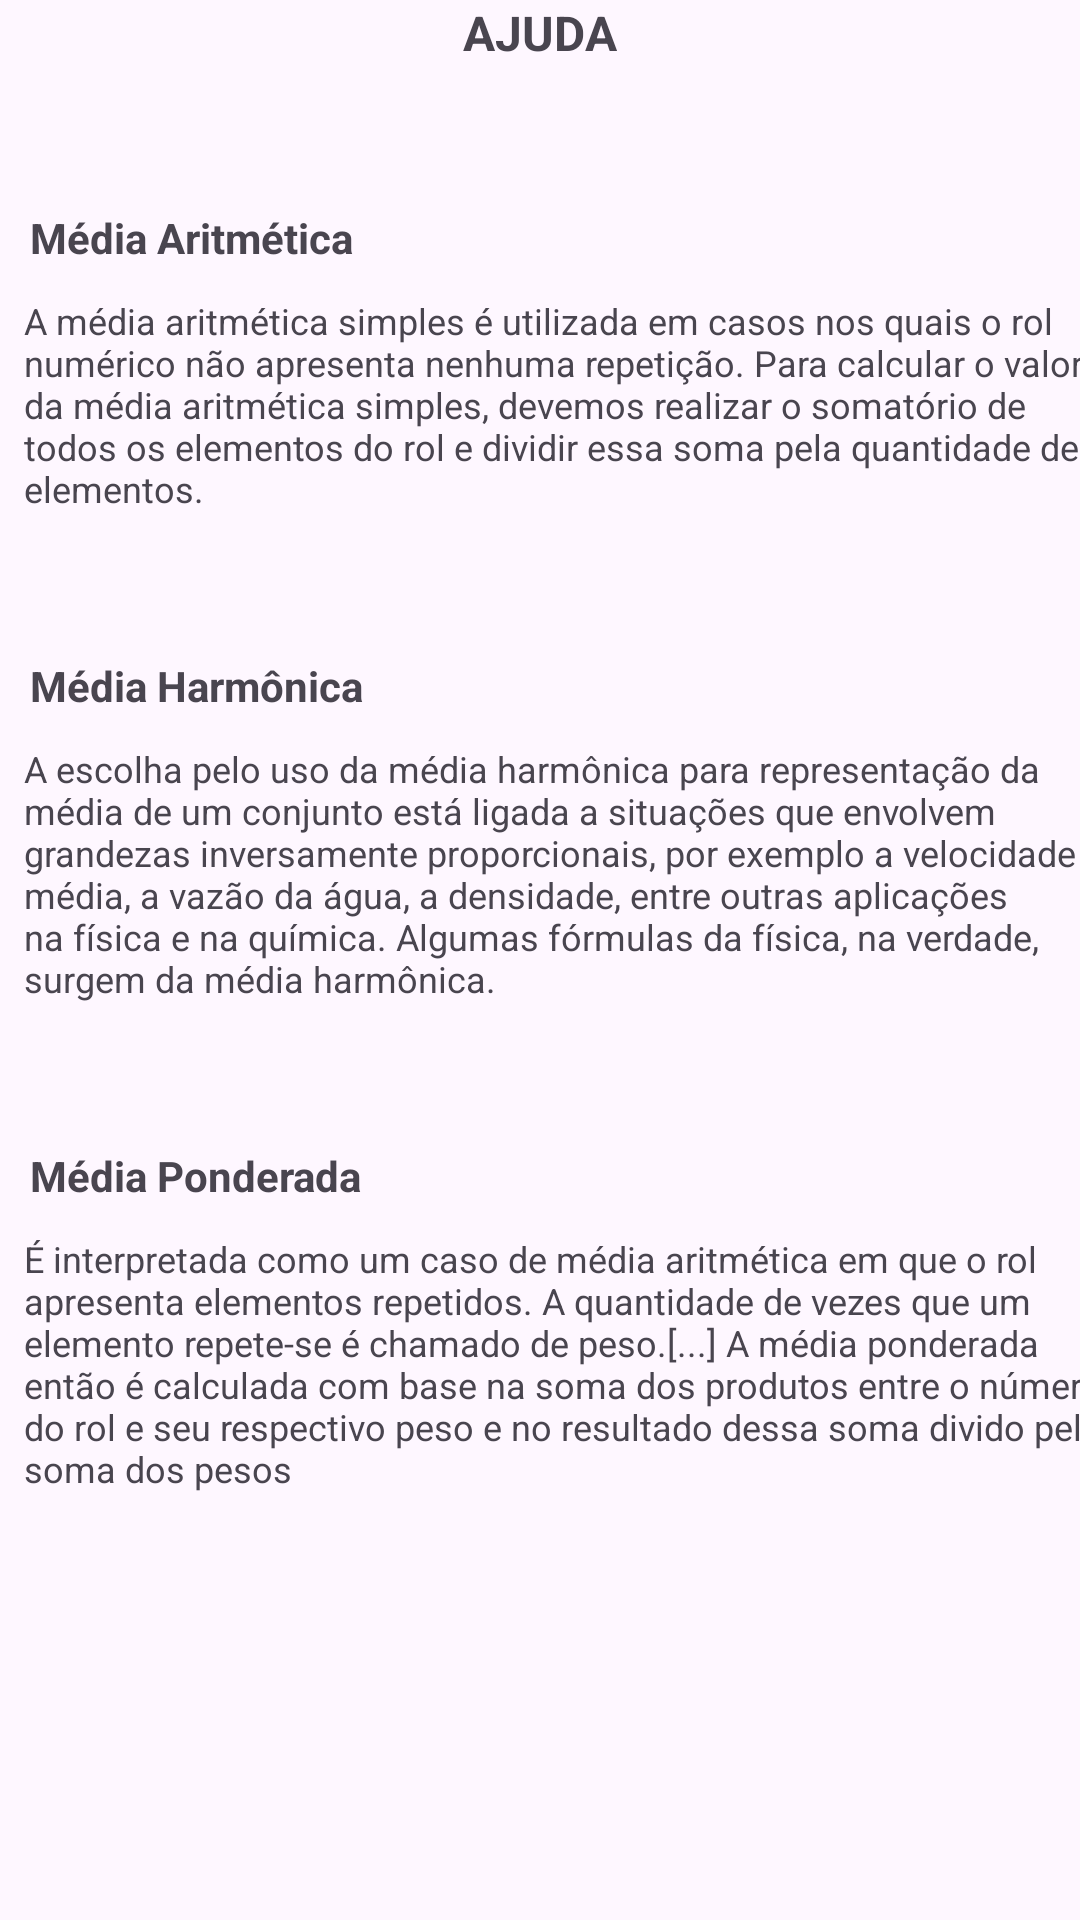

This screen was rendered from an Android layout file. Write that file and the resources it references.
<!-- AndroidManifest.xml: application theme Theme.CalculaMediaDois -->
<!-- res/layout/activity_ajuda.xml -->
<?xml version="1.0" encoding="utf-8"?>
<androidx.constraintlayout.widget.ConstraintLayout
    xmlns:android="http://schemas.android.com/apk/res/android"
    xmlns:app="http://schemas.android.com/apk/res-auto"
    xmlns:tools="http://schemas.android.com/tools"
    android:layout_width="match_parent"
    android:layout_height="match_parent"
    tools:context=".view.AjudaActivity">

    <TextView
        android:id="@+id/titulo"
        android:layout_width="wrap_content"
        android:layout_height="wrap_content"
        android:text="@string/help"
        android:textAllCaps="true"
        android:textSize="16sp"
        android:textStyle="bold"
        app:layout_constraintEnd_toEndOf="parent"
        app:layout_constraintStart_toStartOf="parent"
        app:layout_constraintTop_toTopOf="parent" />

    <TextView
        android:id="@+id/aritimetica"
        android:layout_width="wrap_content"
        android:layout_height="wrap_content"
        android:textStyle="bold"
        android:textSize="14sp"
        android:layout_marginTop="48dp"
        android:layout_marginLeft="10dp"
        android:text="@string/aritmetica"
        app:layout_constraintStart_toStartOf="parent"
        app:layout_constraintTop_toBottomOf="@+id/titulo" />
    <TextView
        android:id="@+id/aritimetica_desc"
        android:layout_width="wrap_content"
        android:layout_height="wrap_content"
        android:text="@string/aritmetica_desc"
        android:textSize="12sp"
        android:layout_marginTop="10dp"
        android:layout_marginLeft="8dp"
        app:layout_constraintStart_toStartOf="parent"
        app:layout_constraintTop_toBottomOf="@+id/aritimetica" />

    <ImageView
        android:id="@+id/img_aritimetica"
        android:layout_width="48dp"
        android:layout_height="48dp"
        android:layout_marginEnd="150dp"
        android:layout_marginTop="30dp"
        android:src="@drawable/ic_video"
        app:layout_constraintEnd_toEndOf="parent"
        app:layout_constraintStart_toEndOf="@+id/aritimetica"
        app:layout_constraintTop_toBottomOf="@+id/titulo"
        />

    <TextView
        android:id="@+id/harmonica"
        android:layout_width="wrap_content"
        android:layout_height="wrap_content"
        android:textStyle="bold"
        android:textSize="14sp"
        android:layout_marginTop="48dp"
        android:layout_marginLeft="10dp"
        android:text="@string/harmonica"
        app:layout_constraintStart_toStartOf="parent"
        app:layout_constraintTop_toBottomOf="@+id/aritimetica_desc" />
    <TextView
        android:id="@+id/harmonica_desc"
        android:layout_width="wrap_content"
        android:layout_height="wrap_content"
        android:text="@string/harmonica_desc"
        android:textSize="12sp"
        android:layout_marginTop="10dp"
        android:layout_marginLeft="8dp"
        app:layout_constraintStart_toStartOf="parent"
        app:layout_constraintTop_toBottomOf="@+id/harmonica" />


    <ImageView
        android:id="@+id/img_harmonica"
        android:layout_width="48dp"
        android:layout_height="48dp"
        android:layout_marginEnd="150dp"
        android:layout_marginTop="30dp"
        android:src="@drawable/ic_video"
        app:layout_constraintEnd_toEndOf="parent"
        app:layout_constraintStart_toEndOf="@+id/harmonica"
        app:layout_constraintTop_toBottomOf="@+id/aritimetica_desc"
        />

    <TextView
        android:id="@+id/ponderada"
        android:layout_width="wrap_content"
        android:layout_height="wrap_content"
        android:textStyle="bold"
        android:textSize="14sp"
        android:layout_marginTop="48dp"
        android:layout_marginLeft="10dp"
        android:text="@string/ponderada"
        app:layout_constraintStart_toStartOf="parent"
        app:layout_constraintTop_toBottomOf="@+id/harmonica_desc" />
    <TextView
        android:id="@+id/ponderada_desc"
        android:layout_width="wrap_content"
        android:layout_height="wrap_content"
        android:text="@string/ponderada_desc"
        android:textSize="12sp"
        android:layout_marginTop="10dp"
        android:layout_marginLeft="8dp"
        app:layout_constraintStart_toStartOf="parent"
        app:layout_constraintTop_toBottomOf="@+id/ponderada" />

    <ImageView
        android:id="@+id/img_ponderada"
        android:layout_width="48dp"
        android:layout_height="48dp"
        android:layout_marginEnd="150dp"
        android:layout_marginTop="30dp"
        android:src="@drawable/ic_video"
        app:layout_constraintEnd_toEndOf="parent"
        app:layout_constraintStart_toEndOf="@+id/ponderada"
        app:layout_constraintTop_toBottomOf="@+id/harmonica_desc"
        />




</androidx.constraintlayout.widget.ConstraintLayout>
<!-- resources referenced by this layout -->
<resources>
  <string name="aritmetica">Média Aritmética</string>
  <string name="aritmetica_desc"> A média aritmética simples é utilizada em casos nos quais o rol numérico não apresenta nenhuma repetição. Para calcular o valor da média aritmética simples, devemos realizar o somatório de todos os elementos do rol e dividir essa soma pela quantidade de elementos.</string>
  <string name="harmonica">Média Harmônica </string>
  <string name="harmonica_desc">A escolha pelo uso da média harmônica para representação da média de um conjunto está ligada a situações que envolvem grandezas inversamente proporcionais, por exemplo a velocidade média, a vazão da água, a densidade, entre outras aplicações na física e na química. Algumas fórmulas da física, na verdade, surgem da média harmônica. </string>
  <string name="help">Ajuda</string>
  <string name="ponderada">Média Ponderada </string>
  <string name="ponderada_desc">É interpretada como um caso de média aritmética em que o rol apresenta elementos repetidos. A quantidade de vezes que um elemento repete-se é chamado de peso.[...] A média ponderada então é calculada com base na soma dos produtos entre o número do rol e seu respectivo peso e no resultado dessa soma divido pela soma dos pesos</string>
  <style name="Theme.CalculaMediaDois" parent="Base.Theme.CalculaMediaDois" />
  <style name="Base.Theme.CalculaMediaDois" parent="Theme.Material3.DayNight.NoActionBar">
          
          
      </style>
</resources>
